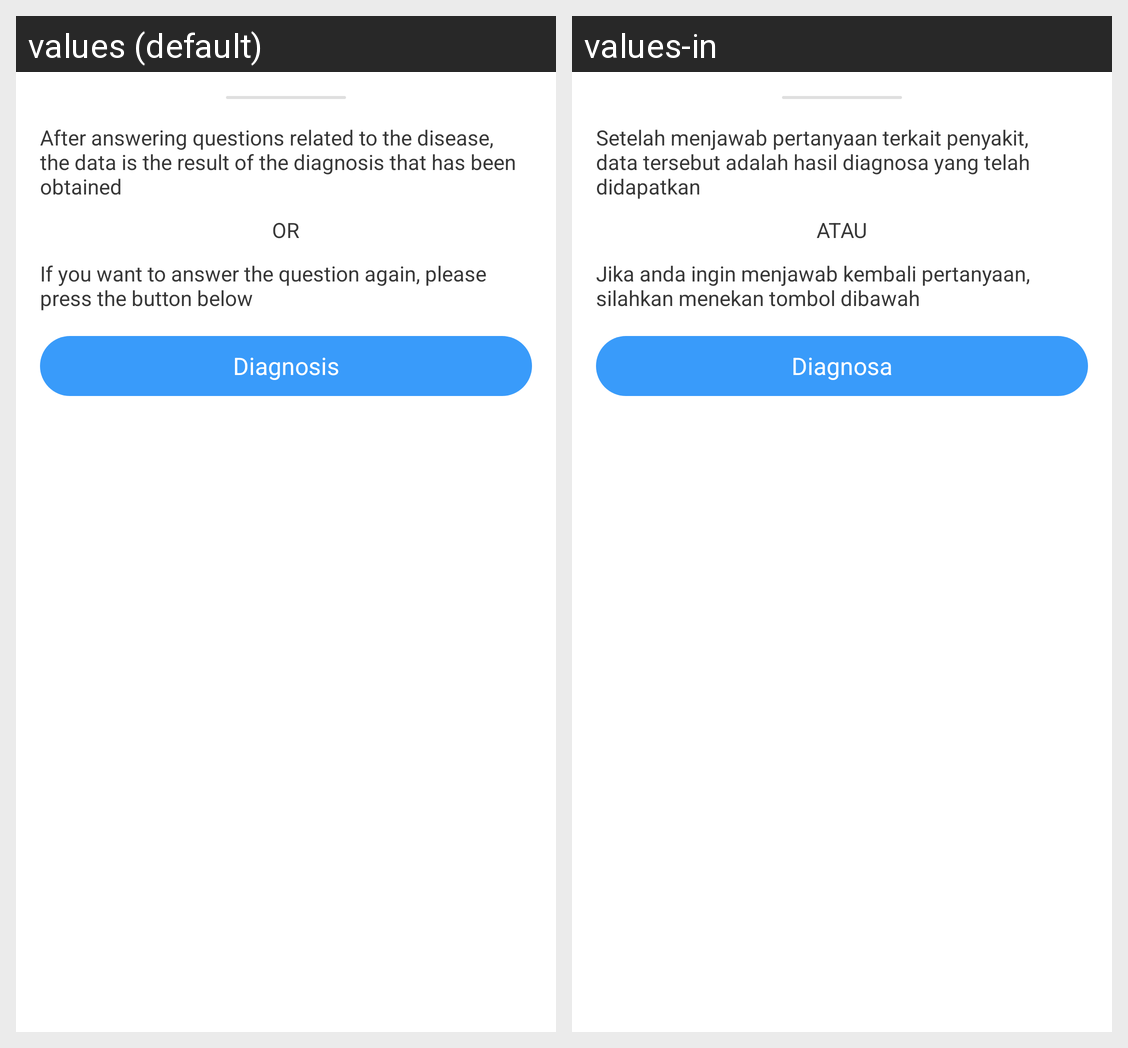

Strings drawn on this Android screen and how each of the app's shown locales translates them:
Android screen res/layout/dialog_bottom_sheet_user_diseases.xml rendered under 2 locales, left to right: values (default), values-in. Device: Nexus 5 (rendered at 1080×1920; each locale shown at half size, 540×960, under a caption strip naming it); theme Theme.Sehatin.
Strings drawn on this screen, with the default value and each locale's value (text and hints the layout hard-codes, and strings that could not be matched under every locale, appear in the picture but are not listed):

hasil_diagnosa
  values: After answering questions related to the disease, the data is the result of the diagnosis that has been obtained
  values-in: Setelah menjawab pertanyaan terkait penyakit, data tersebut adalah hasil diagnosa yang telah didapatkan

or
  values: OR
  values-in: ATAU

ask_question_again
  values: If you want to answer the question again, please press the button below
  values-in: Jika anda ingin menjawab kembali pertanyaan, silahkan menekan tombol dibawah

diagnosis
  values: Diagnosis
  values-in: Diagnosa
